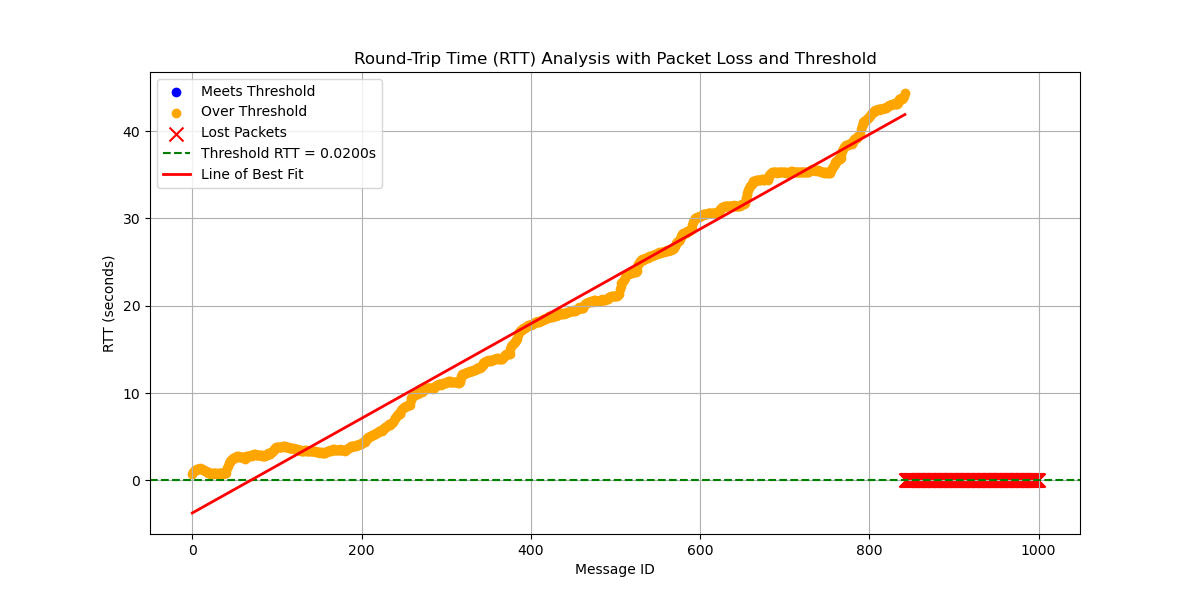

Values plotted in this chart, from the file beside it:
# System Information
# OS                       : Linux
# OS Version               : #45~22.04.1…
# Architecture             : x86_64
# Python Version           : 3.10.12
# Processor                : x86_64
# Node Name                : large_paylo…
# Start Time               : 2024-09-27 …
#
# Computed Statistics
# Run latency_plotter.py to compute stat…
#
# Computed Statistics
# Total Packets Sent            : 1157
# Packets Received              : 843
# Packets Lost                  : 314
# Packet Loss Percentage        : 27.14%
# Average RTT                   : 19.079…
# Median RTT                    : 18.701…
# RTT Range                     : 43.623…
# Standard Deviation of RTT     : 13.314…
# Variance of RTT               : 177.26…
# Packets Under Threshold       : 0
# Packets Over Threshold        : 843
# % Under Threshold             : 0.00%
# % Over Threshold              : 72.86%
# Threshold RTT                    : 0.0…
# Test Duration                   : 0:04…
#
message_id, send_time, receive_time, rtt, status
0, 3758, 3759, 0.7693, received
1, 3758, 3759, 0.9559, received
2, 3758, 3759, 1.03, received
3, 3759, 3760, 1.148, received
4, 3759, 3760, 1.189, received
5, 3759, 3760, 1.289, received
6, 3759, 3761, 1.318, received
7, 3760, 3761, 1.346, received
8, 3760, 3761, 1.322, received
9, 3760, 3761, 1.372, received
10, 3760, 3762, 1.33, received
11, 3761, 3762, 1.311, received
12, 3761, 3762, 1.265, received
13, 3761, 3762, 1.196, received
14, 3761, 3762, 1.13, received
15, 3762, 3763, 1.067, received
16, 3762, 3763, 1.022, received
17, 3762, 3763, 0.993, received
18, 3762, 3763, 0.946, received
19, 3763, 3763, 0.8224, received
20, 3763, 3764, 0.7914, received
21, 3763, 3764, 0.8212, received
22, 3763, 3764, 0.774, received
23, 3764, 3764, 0.7872, received
24, 3764, 3765, 0.7868, received
25, 3764, 3765, 0.7584, received
26, 3764, 3765, 0.827, received
27, 3765, 3765, 0.84, received
28, 3765, 3766, 0.8372, received
29, 3765, 3766, 0.7838, received
30, 3765, 3766, 0.74, received
... 1,126 more rows
